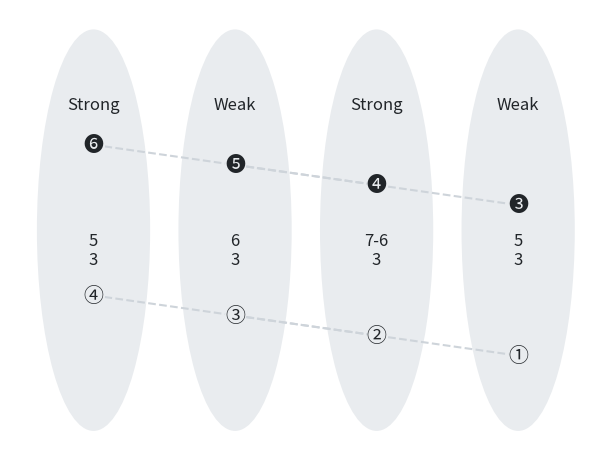

Write the Python code that produced this figure. (Note: this script raises an exception after producing the figure.)
import itertools
import sys

import matplotlib.pyplot as plt
from matplotlib.patches import Ellipse

bs_gray_200 = "#e9ecef"
bs_gray_400 = "#ced4da"
bs_gray_900 = "#212529"

xs = [0.0, 1.0, 2.0, 3.0]

my = [0.84, 0.76, 0.68, 0.6]
mv = ["➏", "➎", "➍", "➌"]

by = [0.24, 0.16, 0.08, 0.0]
bv = ["➃", "➂", "➁", "➀"]

fig, ax = plt.subplots(figsize=(6, 4.5), layout="constrained")

# Melody
ax.plot(list(zip(xs, xs[1:])), list(zip(my, my[1:])), c=bs_gray_400, ls="--")
ax.scatter(xs, my, s=200, c=bs_gray_200, zorder=10)
for x, y, v in zip(xs, my, mv):
    ax.text(
        x, y, v, c=bs_gray_900, fontsize="x-large", ha="center", va="center", zorder=20
    )

# Bass
ax.plot(list(zip(xs, xs[1:])), list(zip(by, by[1:])), c=bs_gray_400, ls="--")
ax.scatter(xs, by, s=200, c=bs_gray_200, zorder=10)
for x, y, v in zip(xs, by, bv):
    ax.text(
        x, y, v, c=bs_gray_900, fontsize="x-large", ha="center", va="center", zorder=20
    )

# Sonorities
sy = itertools.repeat(max(by) + (min(my) - max(by)) / 2)
sv = ["5\n3", "6\n3", "7-6\n3", "5\n3"]
for x, y, v in zip(xs, sy, sv):
    ax.text(x, y, v, c=bs_gray_900, fontsize="large", ha="center", va="center")

# Affects
ay = itertools.repeat(1.0)
av = itertools.cycle(["Strong", "Weak"])
for x, y, v in zip(xs, ay, av):
    ax.text(x, y, v, c=bs_gray_900, fontsize="large", ha="center", va="center")

# Events
for x in xs:
    ax.add_patch(Ellipse(xy=(x, 0.5), width=0.8, height=1.6, facecolor=bs_gray_200))

ax.axis("off")

plt.savefig(sys.argv[-1])
plt.close()
